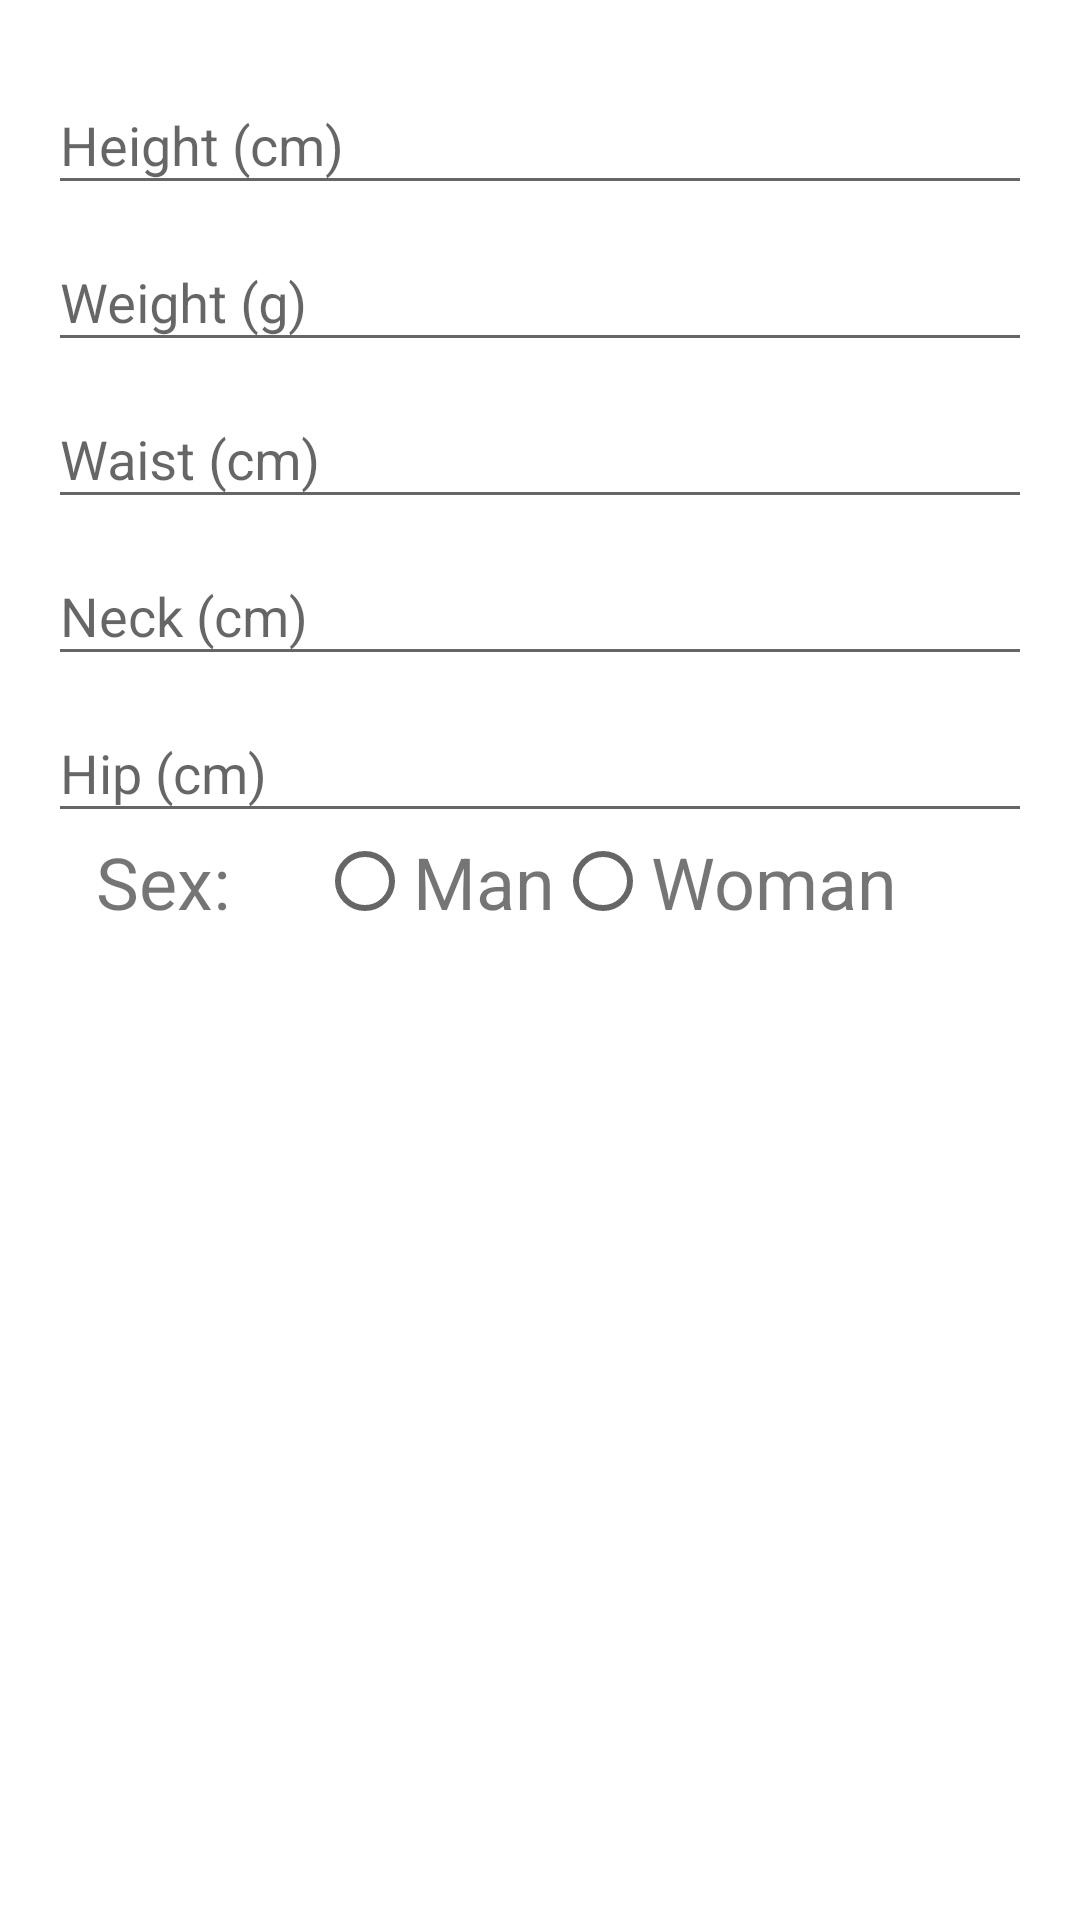

Produce the Android XML layout that renders to this screen, including the resource entries it uses.
<!-- AndroidManifest.xml: application theme AppTheme -->
<!-- res/layout/fragment_fat_calculator.xml -->
<?xml version="1.0" encoding="utf-8"?>
<ScrollView xmlns:android="http://schemas.android.com/apk/res/android"
            android:padding="16dp"
            android:layout_gravity="center"
              android:layout_width="match_parent"
              android:layout_height="match_parent"
              android:orientation="vertical">

    <LinearLayout
        android:gravity="center"
        android:orientation="vertical"
        android:layout_width="match_parent"
        android:layout_height="wrap_content">


        <android.support.design.widget.TextInputLayout
            android:layout_width="match_parent"
            android:layout_height="wrap_content">

            <EditText
                android:layout_width="match_parent"
                android:layout_height="wrap_content"
                android:hint="@string/height_input_hint"/>
        </android.support.design.widget.TextInputLayout>

        <android.support.design.widget.TextInputLayout
            android:layout_width="match_parent"
            android:layout_height="wrap_content">

            <EditText
                android:layout_width="match_parent"
                android:layout_height="wrap_content"
                android:hint="@string/weight_input_hint"/>
        </android.support.design.widget.TextInputLayout>

        <android.support.design.widget.TextInputLayout
            android:layout_width="match_parent"
            android:layout_height="wrap_content">

            <EditText
                android:layout_width="match_parent"
                android:layout_height="wrap_content"
                android:hint="@string/waist_input_hint"/>
        </android.support.design.widget.TextInputLayout>

        <android.support.design.widget.TextInputLayout
            android:layout_width="match_parent"
            android:layout_height="wrap_content">

            <EditText
                android:layout_width="match_parent"
                android:layout_height="wrap_content"
                android:hint="@string/neck_input_hint"/>
        </android.support.design.widget.TextInputLayout>

        <android.support.design.widget.TextInputLayout
            android:layout_width="match_parent"
            android:layout_height="wrap_content">

            <EditText
                android:layout_width="match_parent"
                android:layout_height="wrap_content"
                android:hint="@string/hip_input_hint"/>
        </android.support.design.widget.TextInputLayout>

        <LinearLayout
            android:layout_width="match_parent"
            android:layout_height="wrap_content"
            android:orientation="horizontal"
            android:paddingLeft="16dp"
            android:paddingRight="16dp">

            <TextView
                android:layout_weight="1"
                android:layout_width="wrap_content"
                android:layout_height="wrap_content"
                android:layout_gravity="start"
                android:text="@string/sex"
                android:textSize="24sp"/>

            <RadioGroup
                android:layout_weight="1"
                android:orientation="horizontal"
                android:layout_width="wrap_content"
                android:layout_height="wrap_content"
                android:layout_gravity="center_horizontal">

                <RadioButton
                    android:layout_width="wrap_content"
                    android:layout_height="wrap_content"
                    android:layout_gravity="center"/>

                <TextView
                    android:layout_width="wrap_content"
                    android:layout_height="wrap_content"
                    android:layout_gravity="center"
                    android:text="@string/man"
                    android:textSize="24sp"/>

                <RadioButton
                    android:layout_width="wrap_content"
                    android:layout_height="wrap_content"
                    android:layout_gravity="center"/>

                <TextView
                    android:layout_width="wrap_content"
                    android:layout_height="wrap_content"
                    android:layout_gravity="center"
                    android:text="@string/woman"
                    android:textSize="24sp"/>

            </RadioGroup>
        </LinearLayout>
    </LinearLayout>
</ScrollView>
<!-- resources referenced by this layout -->
<resources>
  <string name="height_input_hint">Height (cm)</string>
  <string name="hip_input_hint">Hip (cm)</string>
  <string name="man">Man</string>
  <string name="neck_input_hint">Neck (cm)</string>
  <string name="sex">Sex:</string>
  <string name="waist_input_hint">Waist (cm)</string>
  <string name="weight_input_hint">Weight (g)</string>
  
      //buttons
  <string name="woman">Woman</string>
  <style name="AppTheme" parent="AppTheme.Base">
          
      </style>
  <style name="AppTheme.Base" parent="Theme.AppCompat.Light.NoActionBar">
          <item name="android:windowBackground">@color/white</item>
          <item name="colorPrimary">@color/primaryColor</item>
          <item name="colorPrimaryDark">@color/primaryColorDark</item>
          <item name="colorAccent">@color/accentColor</item>
      </style>
  <color name="white">#ffffff</color>
  <color name="primaryColor">#FF9800</color>
  <color name="primaryColorDark">#F57C00</color>
  <color name="accentColor">#41ad35</color>
</resources>
